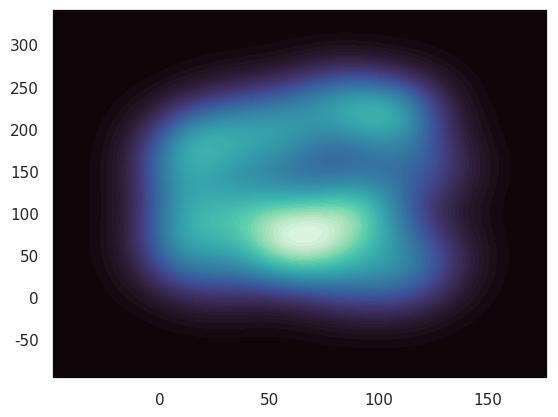

Reproduce this figure in Python.
import seaborn as sns; sns.set_theme()
import numpy as np
import matplotlib.pyplot as plt
from math import floor


def generate_heatmap(x_data, y_data,  file_path = None) -> None:
	plt.figure()
	ax = sns.kdeplot(x=x_data, y=y_data,fill=True, thresh=0, levels=100, cmap="mako")
	if file_path is not None:
		fig = ax.get_figure()
		fig.savefig(file_path)

if __name__ == '__main__':
	x = np.random.uniform(low=1, high=128, size=(100,))
	y = np.random.uniform(low=1, high=256, size=(100,))
	generate_heatmap(x, y)